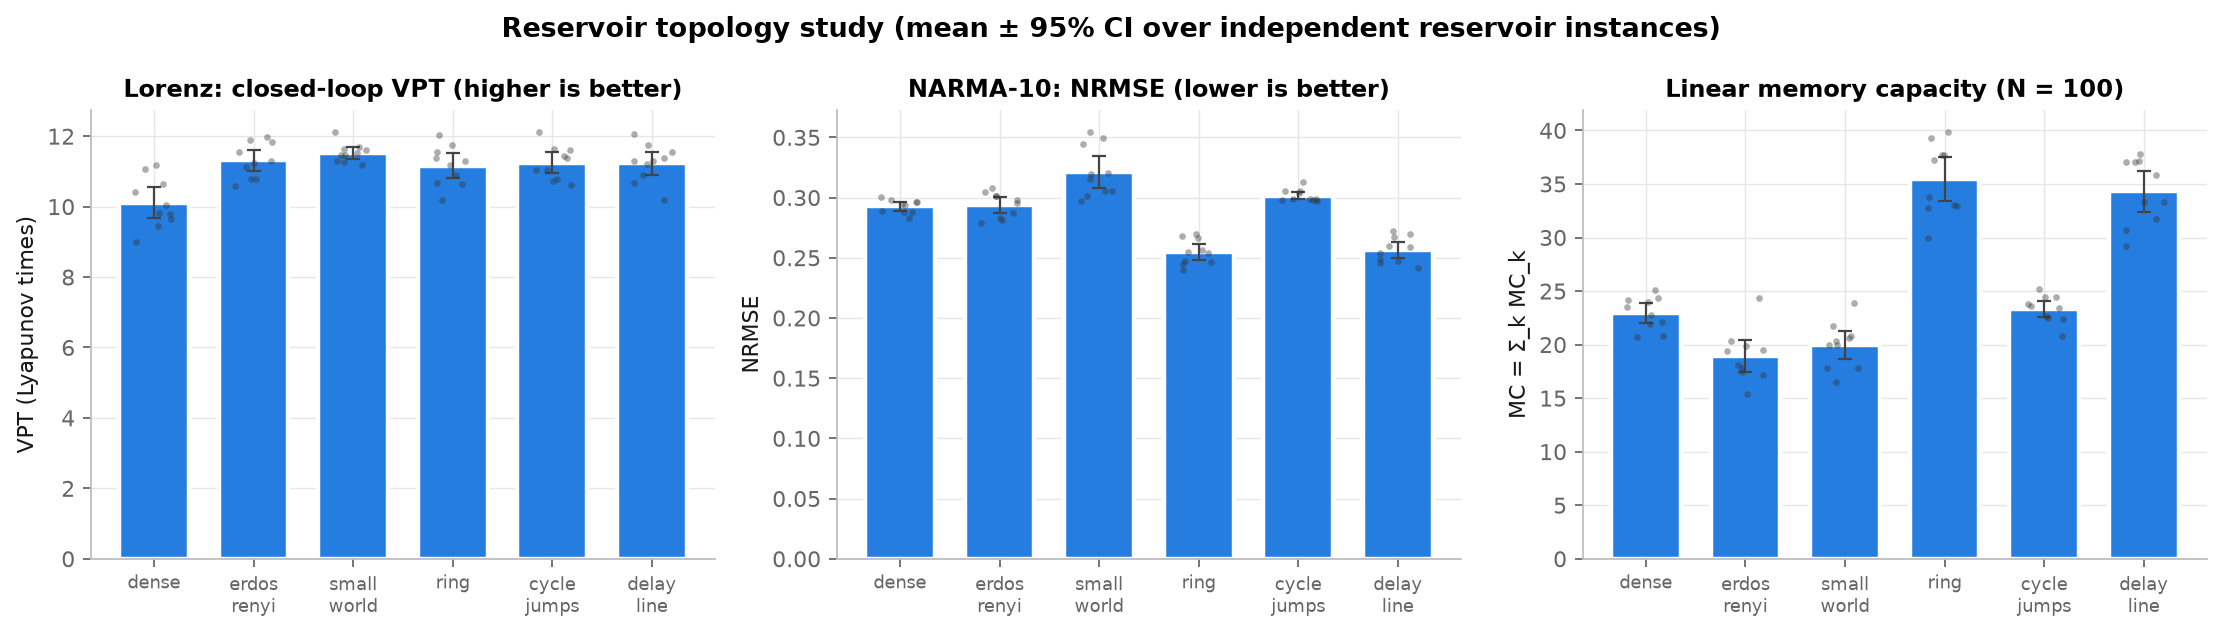

Values plotted in this chart, from the file beside it:
topology, lorenz_VPT_LT, lorenz_VPT_ci95, narma10_NRMSE, narma10_ci95, memory_capacity_N100, MC_ci95
dense, 10.11, 0.4419, 0.2927, 0.003478, 22.94, 0.9468
erdos_renyi, 11.31, 0.3082, 0.2938, 0.006448, 18.94, 1.501
small_world, 11.52, 0.1653, 0.3212, 0.013, 19.95, 1.322
ring, 11.16, 0.3537, 0.2546, 0.006531, 35.43, 2.064
cycle_jumps, 11.24, 0.2981, 0.3016, 0.003067, 23.33, 0.7904
delay_line, 11.23, 0.334, 0.2564, 0.006693, 34.31, 1.907
